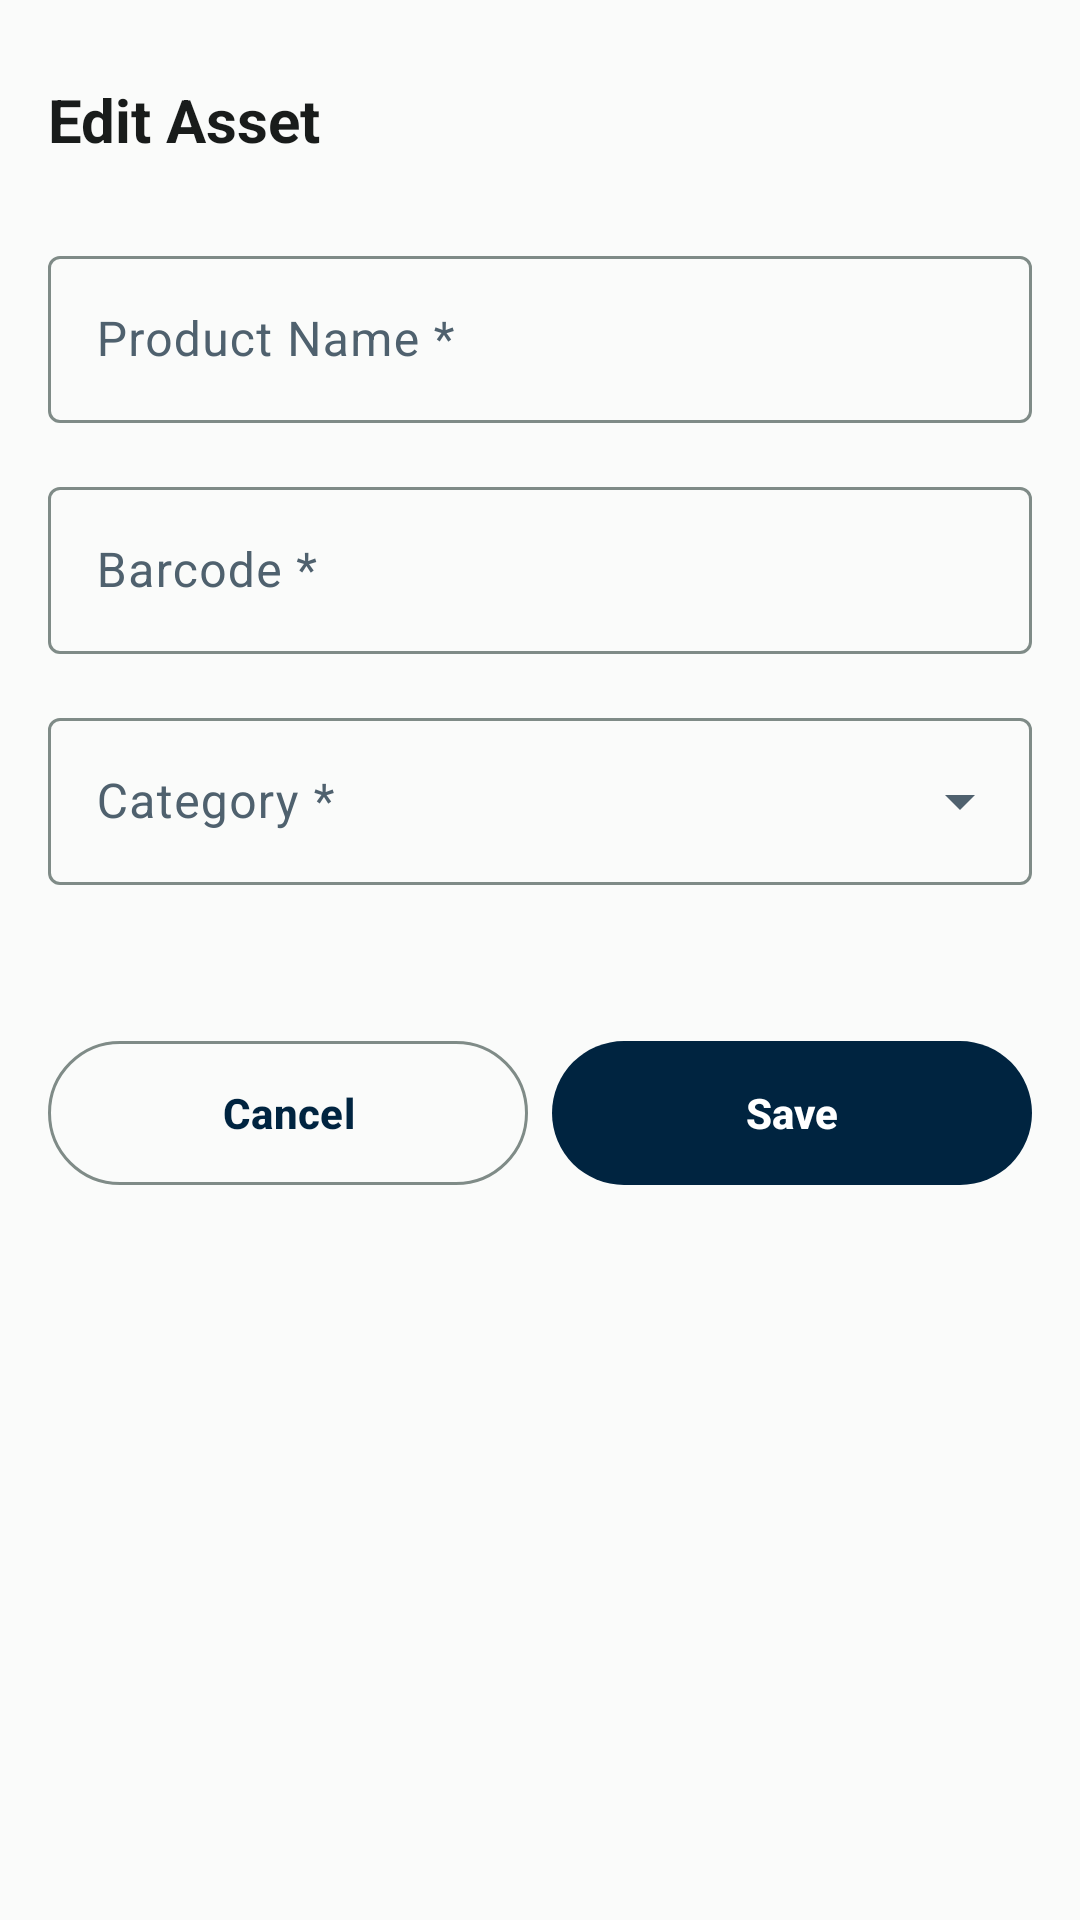

This screen was rendered from an Android layout file. Write that file and the resources it references.
<!-- AndroidManifest.xml: application theme Theme.StockBuddy -->
<!-- res/layout/dialog_edit_asset.xml -->
<?xml version="1.0" encoding="utf-8"?>
<LinearLayout xmlns:android="http://schemas.android.com/apk/res/android"
    xmlns:app="http://schemas.android.com/apk/res-auto"
    android:layout_width="match_parent"
    android:layout_height="wrap_content"
    android:orientation="vertical"
    android:padding="16dp"
    android:background="@color/md_theme_surface">

    
    <LinearLayout
        android:layout_width="match_parent"
        android:layout_height="wrap_content"
        android:orientation="horizontal"
        android:gravity="center_vertical"
        android:layout_marginBottom="16dp">

        <TextView
            android:layout_width="0dp"
            android:layout_height="wrap_content"
            android:layout_weight="1"
            android:text="@string/edit_asset_title"
            android:textSize="20sp"
            android:textStyle="bold"
            android:textColor="@color/md_theme_onSurface" />

        <ImageButton
            android:id="@+id/btnCloseDialog"
            android:layout_width="48dp"
            android:layout_height="48dp"
            android:src="@drawable/ic_close"
            android:contentDescription="@string/action_close"
            android:background="?attr/selectableItemBackgroundBorderless"
            android:scaleType="centerInside"
            android:tint="@color/md_theme_onSurfaceVariant" />
    </LinearLayout>

    
    <com.google.android.material.textfield.TextInputLayout
        android:id="@+id/layoutAssetName"
        style="@style/Widget.Material3.TextInputLayout.OutlinedBox"
        android:layout_width="match_parent"
        android:layout_height="wrap_content"
        android:layout_marginBottom="16dp"
        android:hint="@string/edit_asset_name_label">

        <com.google.android.material.textfield.TextInputEditText
            android:id="@+id/editAssetName"
            android:layout_width="match_parent"
            android:layout_height="wrap_content" />
    </com.google.android.material.textfield.TextInputLayout>

    
    <com.google.android.material.textfield.TextInputLayout
        android:id="@+id/layoutAssetBarcode"
        style="@style/Widget.Material3.TextInputLayout.OutlinedBox"
        android:layout_width="match_parent"
        android:layout_height="wrap_content"
        android:layout_marginBottom="16dp"
        android:hint="@string/edit_asset_barcode_label"
        app:endIconMode="clear_text">

        <com.google.android.material.textfield.TextInputEditText
            android:id="@+id/editAssetBarcode"
            android:layout_width="match_parent"
            android:layout_height="wrap_content" />
    </com.google.android.material.textfield.TextInputLayout>

    
    <com.google.android.material.textfield.TextInputLayout
        android:id="@+id/layoutAssetCategory"
        style="@style/Widget.Material3.TextInputLayout.OutlinedBox.ExposedDropdownMenu"
        android:layout_width="match_parent"
        android:layout_height="wrap_content"
        android:layout_marginBottom="16dp"
        android:hint="@string/edit_asset_category_label">

        <AutoCompleteTextView
            android:id="@+id/editAssetCategory"
            android:layout_width="match_parent"
            android:layout_height="wrap_content"
            android:inputType="none" />
    </com.google.android.material.textfield.TextInputLayout>

    
    <LinearLayout
        android:id="@+id/dynamicFieldsContainer"
        android:layout_width="match_parent"
        android:layout_height="wrap_content"
        android:orientation="vertical"
        android:layout_marginBottom="16dp" />

    
    <LinearLayout
        android:layout_width="match_parent"
        android:layout_height="wrap_content"
        android:orientation="horizontal"
        android:layout_marginTop="16dp"
        android:baselineAligned="false">

        <com.google.android.material.button.MaterialButton
            android:id="@+id/btnCancelDialog"
            style="@style/Widget.Material3.Button.OutlinedButton"
            android:layout_width="0dp"
            android:layout_height="56dp"
            android:layout_weight="1"
            android:layout_marginEnd="8dp"
            android:text="@string/action_cancel" />

        <com.google.android.material.button.MaterialButton
            android:id="@+id/btnSaveChanges"
            style="@style/Widget.Material3.Button"
            android:layout_width="0dp"
            android:layout_height="56dp"
            android:layout_weight="1"
            android:text="@string/action_save" />
    </LinearLayout>

</LinearLayout>
<!-- resources referenced by this layout -->
<resources>
  <color name="md_theme_onSurface">#191C1B</color>
  <color name="md_theme_onSurfaceVariant">#4F616E</color>
  <color name="md_theme_surface">#FAFBFA</color>
  <string name="action_cancel">Cancel</string>
  <string name="action_close">Close</string>
  <string name="action_save">Save</string>
  <string name="edit_asset_barcode_label">Barcode *</string>
  <string name="edit_asset_category_label">Category *</string>
  <string name="edit_asset_name_label">Product Name *</string>
  <string name="edit_asset_title">Edit Asset</string>
  <color name="md_theme_primary">#002440</color>
  <color name="md_theme_onPrimary">#FFFFFF</color>
  <color name="md_theme_primaryContainer">#1b3a57</color>
  <color name="md_theme_onPrimaryContainer">#87a4c6</color>
  <color name="md_theme_secondary">#496177</color>
  <color name="md_theme_onSecondary">#FFFFFF</color>
  <color name="md_theme_secondaryContainer">#c9e2fd</color>
  <color name="md_theme_onSecondaryContainer">#4d657b</color>
  <color name="md_theme_tertiary">#321f00</color>
  <color name="md_theme_onTertiary">#FFFFFF</color>
  <color name="md_theme_tertiaryContainer">#ffddb0</color>
  <color name="md_theme_onTertiaryContainer">#2D1609</color>
  <color name="md_theme_background">#FAFBFA</color>
  <color name="md_theme_onBackground">#191C1B</color>
  <color name="md_theme_surfaceVariant">#DEE4E3</color>
  <color name="md_theme_outline">#7F8B87</color>
  <color name="md_theme_outlineVariant">#CFD9D7</color>
  <color name="md_theme_error">#BA1A1A</color>
  <color name="md_theme_onError">#FFFFFF</color>
  <color name="md_theme_errorContainer">#FFDAD6</color>
  <color name="md_theme_onErrorContainer">#410002</color>
  <color name="app_bar_surface">#0F4F4F</color>
  <style name="ShapeAppearance.StockBuddy.Small" parent="ShapeAppearance.MaterialComponents.SmallComponent">
          <item name="cornerSize">8dp</item>
      </style>
  <style name="ShapeAppearance.StockBuddy.Medium" parent="ShapeAppearance.MaterialComponents.MediumComponent">
          <item name="cornerSize">12dp</item>
      </style>
  <style name="ShapeAppearance.StockBuddy.Large" parent="ShapeAppearance.MaterialComponents.LargeComponent">
          <item name="cornerSize">16dp</item>
      </style>
  <style name="TextAppearance.StockBuddy.DisplaySmall" parent="TextAppearance.Material3.DisplaySmall">
          <item name="android:textSize">36sp</item>
          <item name="android:textStyle">bold</item>
      </style>
  <style name="TextAppearance.StockBuddy.HeadlineSmall" parent="TextAppearance.Material3.HeadlineSmall">
          <item name="android:textSize">24sp</item>
          <item name="android:textStyle">bold</item>
      </style>
  <style name="TextAppearance.StockBuddy.TitleLarge" parent="TextAppearance.Material3.TitleLarge">
          <item name="android:textSize">22sp</item>
          <item name="android:textStyle">bold</item>
      </style>
  <style name="TextAppearance.StockBuddy.TitleMedium" parent="TextAppearance.Material3.TitleMedium">
          <item name="android:textSize">18sp</item>
          <item name="android:textStyle">bold</item>
      </style>
  <style name="TextAppearance.StockBuddy.TitleSmall" parent="TextAppearance.Material3.TitleSmall">
          <item name="android:textSize">16sp</item>
          <item name="android:textStyle">bold</item>
      </style>
  <style name="TextAppearance.StockBuddy.LabelLarge" parent="TextAppearance.Material3.LabelLarge">
          <item name="android:textSize">14sp</item>
          <item name="android:textStyle">bold</item>
      </style>
  <style name="TextAppearance.StockBuddy.LabelMedium" parent="TextAppearance.Material3.LabelMedium">
          <item name="android:textSize">12sp</item>
          <item name="android:textStyle">bold</item>
      </style>
  <style name="TextAppearance.StockBuddy.LabelSmall" parent="TextAppearance.Material3.LabelSmall">
          <item name="android:textSize">11sp</item>
          <item name="android:textStyle">bold</item>
      </style>
</resources>
